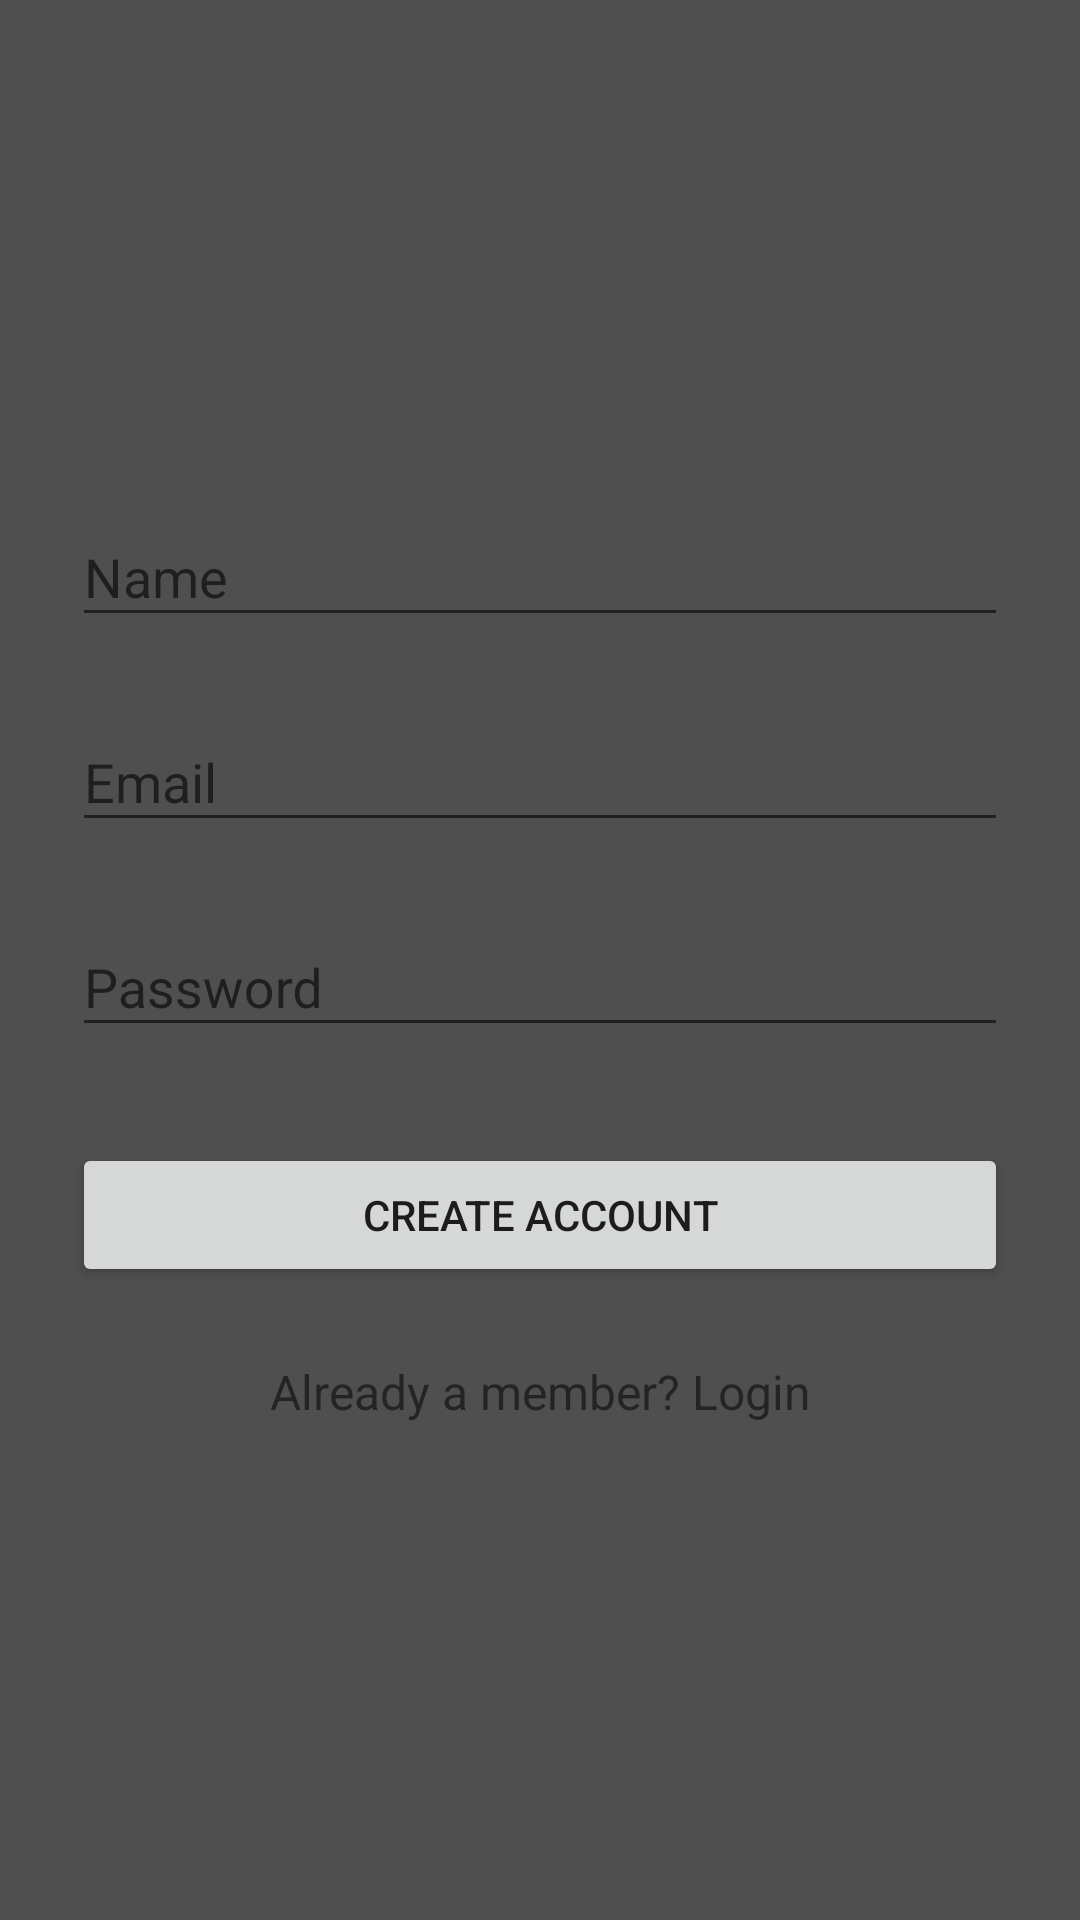

Reconstruct the res/layout file that produces this screen, plus the resources it refers to.
<!-- AndroidManifest.xml: application theme AppTheme -->
<!-- res/layout/activity_signup.xml -->
<?xml version="1.0" encoding="utf-8"?>
<ScrollView
    xmlns:android="http://schemas.android.com/apk/res/android"
    android:layout_width="fill_parent"
    android:layout_height="fill_parent"
    android:background="#4F4F4F"
    android:fitsSystemWindows="true">

    <LinearLayout
        android:orientation="vertical"
        android:layout_width="match_parent"
        android:layout_height="wrap_content"
        android:paddingTop="56dp"
        android:paddingLeft="24dp"
        android:paddingRight="24dp">

        <ImageView android:src="@drawable/logo"
            android:layout_width="wrap_content"
            android:layout_height="72dp"
            android:layout_marginBottom="24dp"
            android:layout_gravity="center_horizontal" />

        
        <android.support.design.widget.TextInputLayout
            android:layout_width="match_parent"
            android:layout_height="wrap_content"
            android:layout_marginTop="8dp"
            android:layout_marginBottom="8dp">
            <EditText android:id="@+id/input_name"
                android:layout_width="match_parent"
                android:layout_height="wrap_content"
                android:inputType="textCapWords"
                android:textColor= "#FFFFFF"
                android:hint="Name" />
        </android.support.design.widget.TextInputLayout>

        
        <android.support.design.widget.TextInputLayout
            android:layout_width="match_parent"
            android:layout_height="wrap_content"
            android:layout_marginTop="8dp"
            android:layout_marginBottom="8dp">
            <EditText android:id="@+id/input_email"
                android:layout_width="match_parent"
                android:layout_height="wrap_content"
                android:inputType="textEmailAddress"
                android:hint="Email" />
        </android.support.design.widget.TextInputLayout>

        
        <android.support.design.widget.TextInputLayout
            android:layout_width="match_parent"
            android:layout_height="wrap_content"
            android:layout_marginTop="8dp"
            android:layout_marginBottom="8dp">
            <EditText android:id="@+id/input_password"
                android:layout_width="match_parent"
                android:layout_height="wrap_content"
                android:inputType="textPassword"
                android:hint="Password"/>
        </android.support.design.widget.TextInputLayout>

        
        <android.support.v7.widget.AppCompatButton
            android:id="@+id/btn_signup"
            android:layout_width="fill_parent"
            android:layout_height="wrap_content"
            android:layout_marginTop="24dp"
            android:layout_marginBottom="24dp"
            android:padding="12dp"
            android:text="Create Account"/>

        <TextView android:id="@+id/link_login"
            android:layout_width="fill_parent"
            android:layout_height="wrap_content"
            android:layout_marginBottom="24dp"
            android:text="Already a member? Login"
            android:gravity="center"
            android:textSize="16dip"/>

    </LinearLayout>
</ScrollView>
<!-- resources referenced by this layout -->
<resources>
  <style name="AppTheme" parent="Theme.AppCompat.Light.NoActionBar">
          
          <item name="colorPrimary">@color/colorPrimary</item>
          <item name="colorPrimaryDark">@color/colorPrimaryDark</item>
          <item name="colorAccent">@color/colorAccent</item>
      </style>
  <color name="colorPrimary">#1a1b1a</color>
  <color name="colorPrimaryDark">#000000</color>
  <color name="colorAccent">#b6b2b3</color>
</resources>
